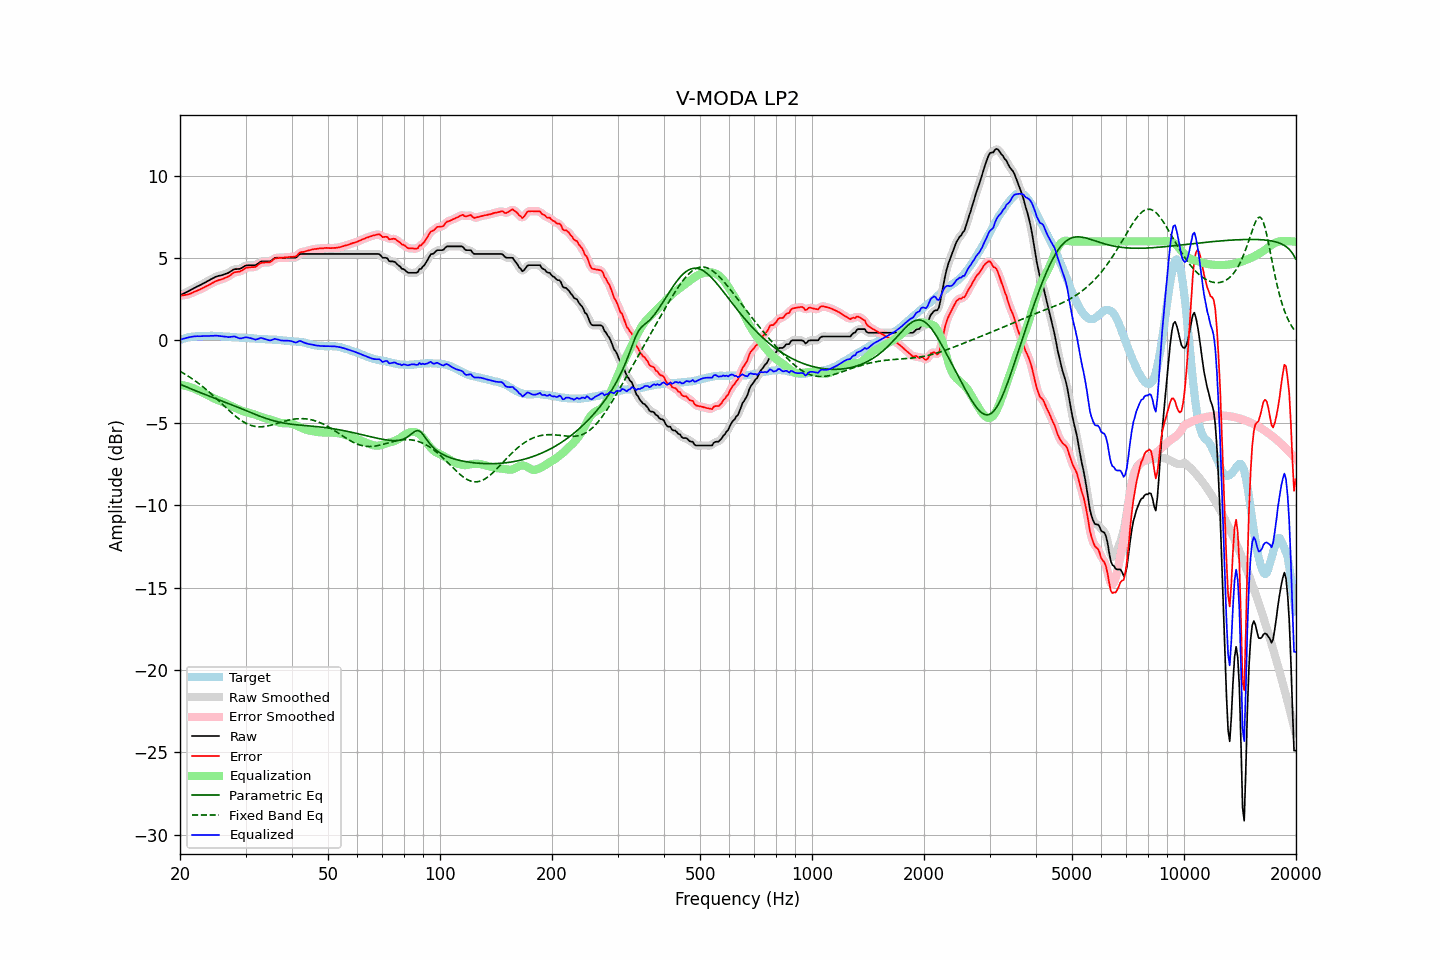

The data file committed next to this chart (first rows):
frequency, raw, error, smoothed, error_smoothed, equalization, parametric_eq, fixed_band_eq, equalized_raw, equalized_smoothed, target
20.00, 2.74, 2.72, 2.74, 2.71, -2.70, -2.66, -1.88, 0.04, 0.04, 0.02
20.20, 2.78, 2.72, 2.78, 2.72, -2.72, -2.70, -1.93, 0.06, 0.07, 0.06
20.40, 2.83, 2.74, 2.83, 2.73, -2.73, -2.74, -1.99, 0.10, 0.09, 0.09
20.61, 2.87, 2.75, 2.87, 2.75, -2.75, -2.79, -2.05, 0.12, 0.12, 0.12
20.81, 2.92, 2.77, 2.92, 2.77, -2.77, -2.83, -2.11, 0.15, 0.15, 0.15
21.02, 2.97, 2.79, 2.97, 2.79, -2.80, -2.87, -2.17, 0.17, 0.17, 0.18
21.23, 3.02, 2.82, 3.02, 2.82, -2.83, -2.91, -2.23, 0.19, 0.19, 0.20
21.44, 3.07, 2.86, 3.07, 2.86, -2.86, -2.95, -2.29, 0.21, 0.21, 0.21
21.66, 3.13, 2.91, 3.13, 2.90, -2.90, -2.99, -2.36, 0.23, 0.23, 0.22
21.87, 3.18, 2.95, 3.18, 2.95, -2.94, -3.03, -2.43, 0.24, 0.24, 0.23
22.09, 3.23, 2.99, 3.23, 2.99, -2.98, -3.07, -2.50, 0.25, 0.25, 0.24
22.31, 3.28, 3.03, 3.28, 3.03, -3.03, -3.11, -2.57, 0.25, 0.25, 0.25
22.54, 3.32, 3.07, 3.32, 3.07, -3.07, -3.15, -2.65, 0.25, 0.25, 0.25
22.76, 3.37, 3.12, 3.37, 3.12, -3.12, -3.19, -2.72, 0.25, 0.25, 0.25
22.99, 3.42, 3.17, 3.42, 3.17, -3.17, -3.22, -2.80, 0.25, 0.25, 0.25
23.22, 3.47, 3.21, 3.47, 3.22, -3.21, -3.26, -2.88, 0.26, 0.26, 0.26
23.45, 3.53, 3.27, 3.53, 3.26, -3.26, -3.30, -2.96, 0.27, 0.26, 0.26
23.69, 3.58, 3.31, 3.58, 3.31, -3.31, -3.34, -3.04, 0.26, 0.27, 0.27
23.92, 3.63, 3.36, 3.63, 3.36, -3.37, -3.38, -3.13, 0.26, 0.27, 0.27
24.16, 3.69, 3.41, 3.69, 3.41, -3.42, -3.41, -3.21, 0.27, 0.27, 0.28
24.40, 3.74, 3.46, 3.74, 3.47, -3.47, -3.45, -3.30, 0.27, 0.27, 0.28
24.65, 3.79, 3.52, 3.80, 3.52, -3.52, -3.49, -3.39, 0.27, 0.28, 0.27
24.89, 3.85, 3.58, 3.84, 3.57, -3.56, -3.52, -3.48, 0.29, 0.28, 0.27
25.14, 3.88, 3.61, 3.88, 3.62, -3.60, -3.56, -3.57, 0.28, 0.28, 0.27
25.39, 3.91, 3.65, 3.91, 3.65, -3.64, -3.60, -3.66, 0.27, 0.27, 0.26
25.65, 3.93, 3.67, 3.93, 3.68, -3.68, -3.64, -3.75, 0.25, 0.25, 0.26
25.91, 3.95, 3.70, 3.95, 3.71, -3.71, -3.67, -3.85, 0.24, 0.24, 0.25
26.16, 3.98, 3.75, 3.98, 3.74, -3.75, -3.71, -3.94, 0.23, 0.23, 0.24
26.43, 4.02, 3.78, 4.02, 3.78, -3.79, -3.75, -4.03, 0.22, 0.22, 0.23
26.69, 4.06, 3.84, 4.05, 3.83, -3.84, -3.79, -4.12, 0.22, 0.21, 0.22
26.96, 4.09, 3.87, 4.10, 3.88, -3.90, -3.82, -4.21, 0.19, 0.20, 0.22
27.23, 4.15, 3.94, 4.15, 3.94, -3.95, -3.86, -4.30, 0.20, 0.20, 0.21
27.50, 4.21, 4.00, 4.21, 4.01, -4.00, -3.90, -4.39, 0.21, 0.22, 0.21
27.77, 4.27, 4.08, 4.27, 4.07, -4.04, -3.94, -4.48, 0.23, 0.23, 0.19
28.05, 4.32, 4.13, 4.31, 4.12, -4.08, -3.98, -4.56, 0.24, 0.22, 0.19
28.33, 4.32, 4.14, 4.32, 4.14, -4.13, -4.02, -4.64, 0.19, 0.20, 0.18
28.62, 4.33, 4.16, 4.33, 4.16, -4.17, -4.06, -4.72, 0.16, 0.16, 0.17
28.90, 4.33, 4.16, 4.34, 4.17, -4.21, -4.10, -4.79, 0.12, 0.13, 0.17
29.19, 4.37, 4.21, 4.38, 4.21, -4.25, -4.14, -4.86, 0.12, 0.13, 0.16
29.48, 4.43, 4.26, 4.43, 4.27, -4.29, -4.18, -4.92, 0.14, 0.14, 0.17
29.78, 4.49, 4.33, 4.49, 4.33, -4.32, -4.22, -4.98, 0.17, 0.17, 0.16
30.08, 4.54, 4.40, 4.53, 4.38, -4.35, -4.26, -5.03, 0.19, 0.18, 0.14
30.38, 4.55, 4.42, 4.55, 4.41, -4.38, -4.30, -5.08, 0.17, 0.17, 0.13
30.68, 4.55, 4.42, 4.56, 4.43, -4.40, -4.34, -5.12, 0.15, 0.15, 0.13
30.99, 4.56, 4.44, 4.56, 4.43, -4.43, -4.38, -5.16, 0.13, 0.13, 0.12
31.30, 4.56, 4.44, 4.55, 4.43, -4.46, -4.42, -5.19, 0.10, 0.10, 0.12
31.61, 4.56, 4.44, 4.56, 4.44, -4.49, -4.46, -5.21, 0.07, 0.07, 0.12
31.93, 4.56, 4.45, 4.58, 4.47, -4.52, -4.50, -5.23, 0.04, 0.06, 0.11
32.24, 4.62, 4.54, 4.63, 4.53, -4.55, -4.54, -5.24, 0.07, 0.07, 0.09
32.57, 4.69, 4.61, 4.69, 4.60, -4.59, -4.58, -5.25, 0.10, 0.10, 0.08
32.89, 4.77, 4.68, 4.75, 4.67, -4.62, -4.62, -5.25, 0.15, 0.13, 0.09
33.22, 4.79, 4.71, 4.79, 4.70, -4.66, -4.65, -5.24, 0.13, 0.13, 0.08
33.55, 4.79, 4.71, 4.80, 4.72, -4.69, -4.69, -5.23, 0.10, 0.11, 0.08
33.89, 4.79, 4.72, 4.79, 4.72, -4.72, -4.72, -5.22, 0.07, 0.08, 0.07
34.23, 4.79, 4.72, 4.78, 4.72, -4.74, -4.75, -5.21, 0.05, 0.04, 0.07
34.57, 4.79, 4.74, 4.79, 4.73, -4.77, -4.79, -5.19, 0.02, 0.01, 0.05
34.92, 4.79, 4.74, 4.81, 4.75, -4.80, -4.82, -5.16, -0.01, 0.01, 0.05
35.27, 4.85, 4.80, 4.86, 4.81, -4.83, -4.85, -5.14, 0.01, 0.02, 0.05
35.62, 4.93, 4.89, 4.92, 4.88, -4.87, -4.87, -5.11, 0.06, 0.05, 0.04
35.97, 5.00, 4.96, 4.98, 4.94, -4.91, -4.90, -5.08, 0.09, 0.07, 0.04
... 635 more rows
